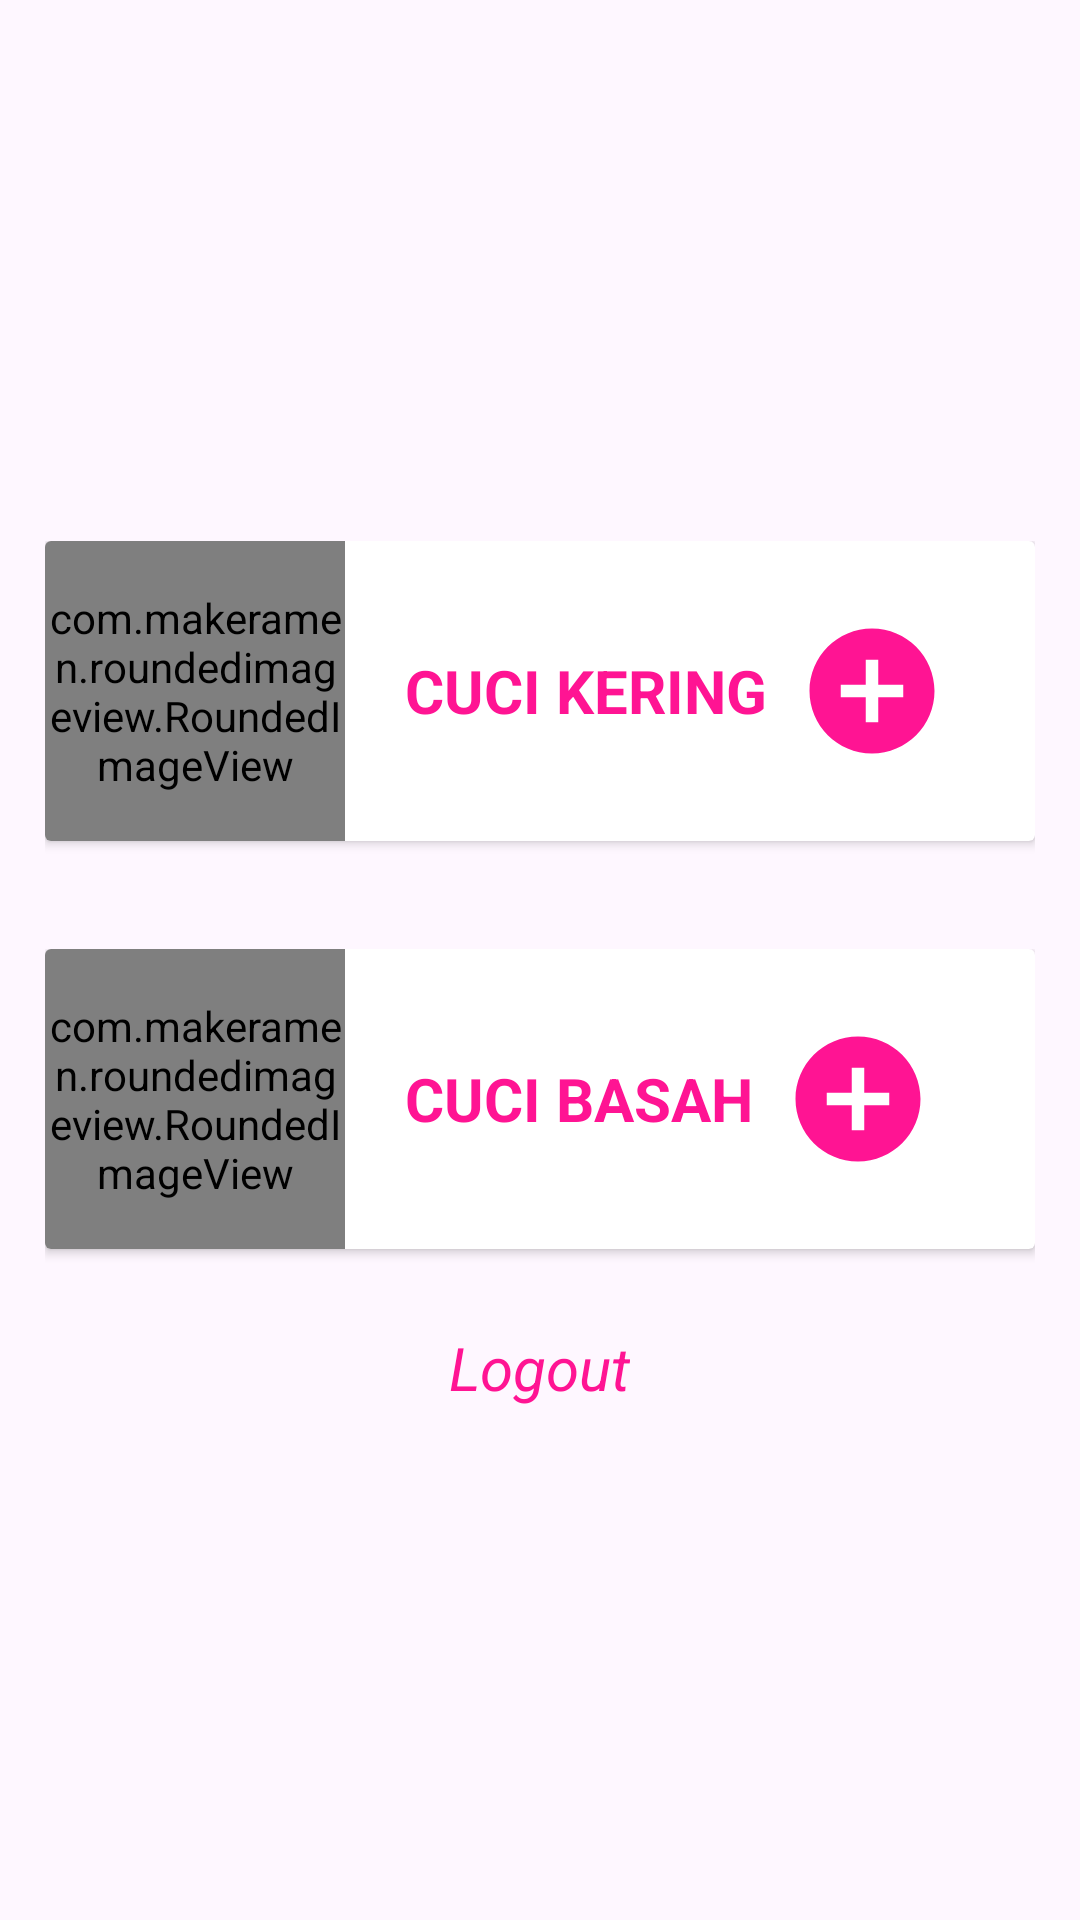

Layout XML and referenced resources for this Android screen:
<!-- AndroidManifest.xml: application theme Theme.Admin_Laundry -->
<!-- res/layout/layanan.xml -->
<?xml version="1.0" encoding="utf-8"?>
<LinearLayout xmlns:android="http://schemas.android.com/apk/res/android"
    xmlns:app="http://schemas.android.com/apk/res-auto"
    xmlns:tools="http://schemas.android.com/tools"
    android:layout_width="match_parent"
    android:layout_height="match_parent"
    android:gravity="center"
    android:padding="5dp">

    <LinearLayout
        android:layout_width="match_parent"
        android:layout_height="wrap_content"

        android:orientation="vertical">

        
        <LinearLayout
            android:layout_width="match_parent"
            android:layout_height="wrap_content"
            android:padding="10dp"
            android:orientation="vertical">

            <androidx.cardview.widget.CardView
                android:id="@+id/cardkering"
                android:layout_width="match_parent"
                android:layout_height="wrap_content"
                android:layout_marginBottom="16dp"
                android:padding="16dp"
                android:foreground="?android:attr/selectableItemBackground">

                <LinearLayout
                    android:layout_width="match_parent"
                    android:layout_height="wrap_content"
                    android:orientation="horizontal">

                    <com.makeramen.roundedimageview.RoundedImageView
                        android:layout_width="100dp"
                        android:layout_height="100dp"
                        android:src="@drawable/kering"
                        android:layout_marginEnd="20dp"
                        app:riv_corner_radius="50dp"
                        app:riv_border_width="4dp"
                        app:riv_border_color="@color/warna_utama"
                        app:riv_mutate_background="true"
                        app:riv_oval="false" />

                    
                    <TextView
                        android:id="@+id/informasiKering"
                        android:layout_width="wrap_content"
                        android:layout_height="wrap_content"
                        android:text="CUCI KERING"
                        android:textStyle="bold"
                        android:layout_gravity="center_vertical"
                        android:textColor="@color/warna_utama"
                        android:layout_marginEnd="10dp"
                        android:textSize="20dp" />

                    <ImageView
                        android:id="@+id/addKering"
                        android:layout_width="wrap_content"
                        android:layout_height="wrap_content"
                        android:layout_gravity="center_vertical"
                        android:src="@drawable/add"/>
                </LinearLayout>
            </androidx.cardview.widget.CardView>

        </LinearLayout>

        
        <LinearLayout
            android:layout_width="match_parent"
            android:layout_height="wrap_content"
            android:padding="10dp"
            android:orientation="vertical">

            <androidx.cardview.widget.CardView
                android:id="@+id/cardbasah"
                android:layout_width="match_parent"
                android:layout_height="wrap_content"
                android:layout_marginBottom="16dp"
                android:padding="16dp"
                android:foreground="?android:attr/selectableItemBackground">

                <LinearLayout
                    android:layout_width="match_parent"
                    android:layout_height="wrap_content"
                    android:orientation="horizontal">

                    <com.makeramen.roundedimageview.RoundedImageView
                        android:layout_width="100dp"
                        android:layout_height="100dp"
                        android:src="@drawable/basah"
                        android:layout_marginEnd="20dp"
                        app:riv_corner_radius="50dp"
                        app:riv_border_width="4dp"
                        app:riv_border_color="@color/warna_utama"
                        app:riv_mutate_background="true"
                        app:riv_oval="false" />

                    
                    <TextView
                        android:layout_width="wrap_content"
                        android:layout_height="wrap_content"
                        android:text="CUCI BASAH"
                        android:id="@+id/informasiBasah"

                        android:textStyle="bold"
                        android:layout_gravity="center_vertical"
                        android:textColor="@color/warna_utama"
                        android:layout_marginEnd="10dp"
                        android:textSize="20dp"  />

                    <ImageView
                        android:id="@+id/addBasah"
                        android:layout_width="wrap_content"
                        android:layout_height="wrap_content"
                        android:layout_gravity="center_vertical"
                        android:src="@drawable/add"/>
                </LinearLayout>
            </androidx.cardview.widget.CardView>

        </LinearLayout>

        <TextView
            android:id="@+id/tvlogout"
            android:layout_width="wrap_content"
            android:layout_height="wrap_content"
            android:textSize="20dp"
            android:textColor="@color/warna_utama"
            android:textStyle="italic"
            android:text="Logout"
            android:layout_gravity="center"/>

    </LinearLayout>

</LinearLayout>
<!-- resources referenced by this layout -->
<resources>
  <color name="warna_utama">#FF1493</color>
  <!-- drawable add (drawable) -->
  <vector android:height="50dp" android:tint="#FF1493"
      android:viewportHeight="24" android:viewportWidth="24"
      android:width="50dp" xmlns:android="http://schemas.android.com/apk/res/android">
      <path android:fillColor="@android:color/white" android:pathData="M12,2C6.48,2 2,6.48 2,12s4.48,10 10,10 10,-4.48 10,-10S17.52,2 12,2zM17,13h-4v4h-2v-4L7,13v-2h4L11,7h2v4h4v2z"/>
  </vector>
  <!-- drawable basah: jpg bitmap (drawable, 130938 bytes) -->
  <!-- drawable kering: jpg bitmap (drawable, 45404 bytes) -->
  <style name="Theme.Admin_Laundry" parent="Base.Theme.Admin_Laundry" />
  <style name="Base.Theme.Admin_Laundry" parent="Theme.Material3.DayNight.NoActionBar">
          
          
      </style>
</resources>
